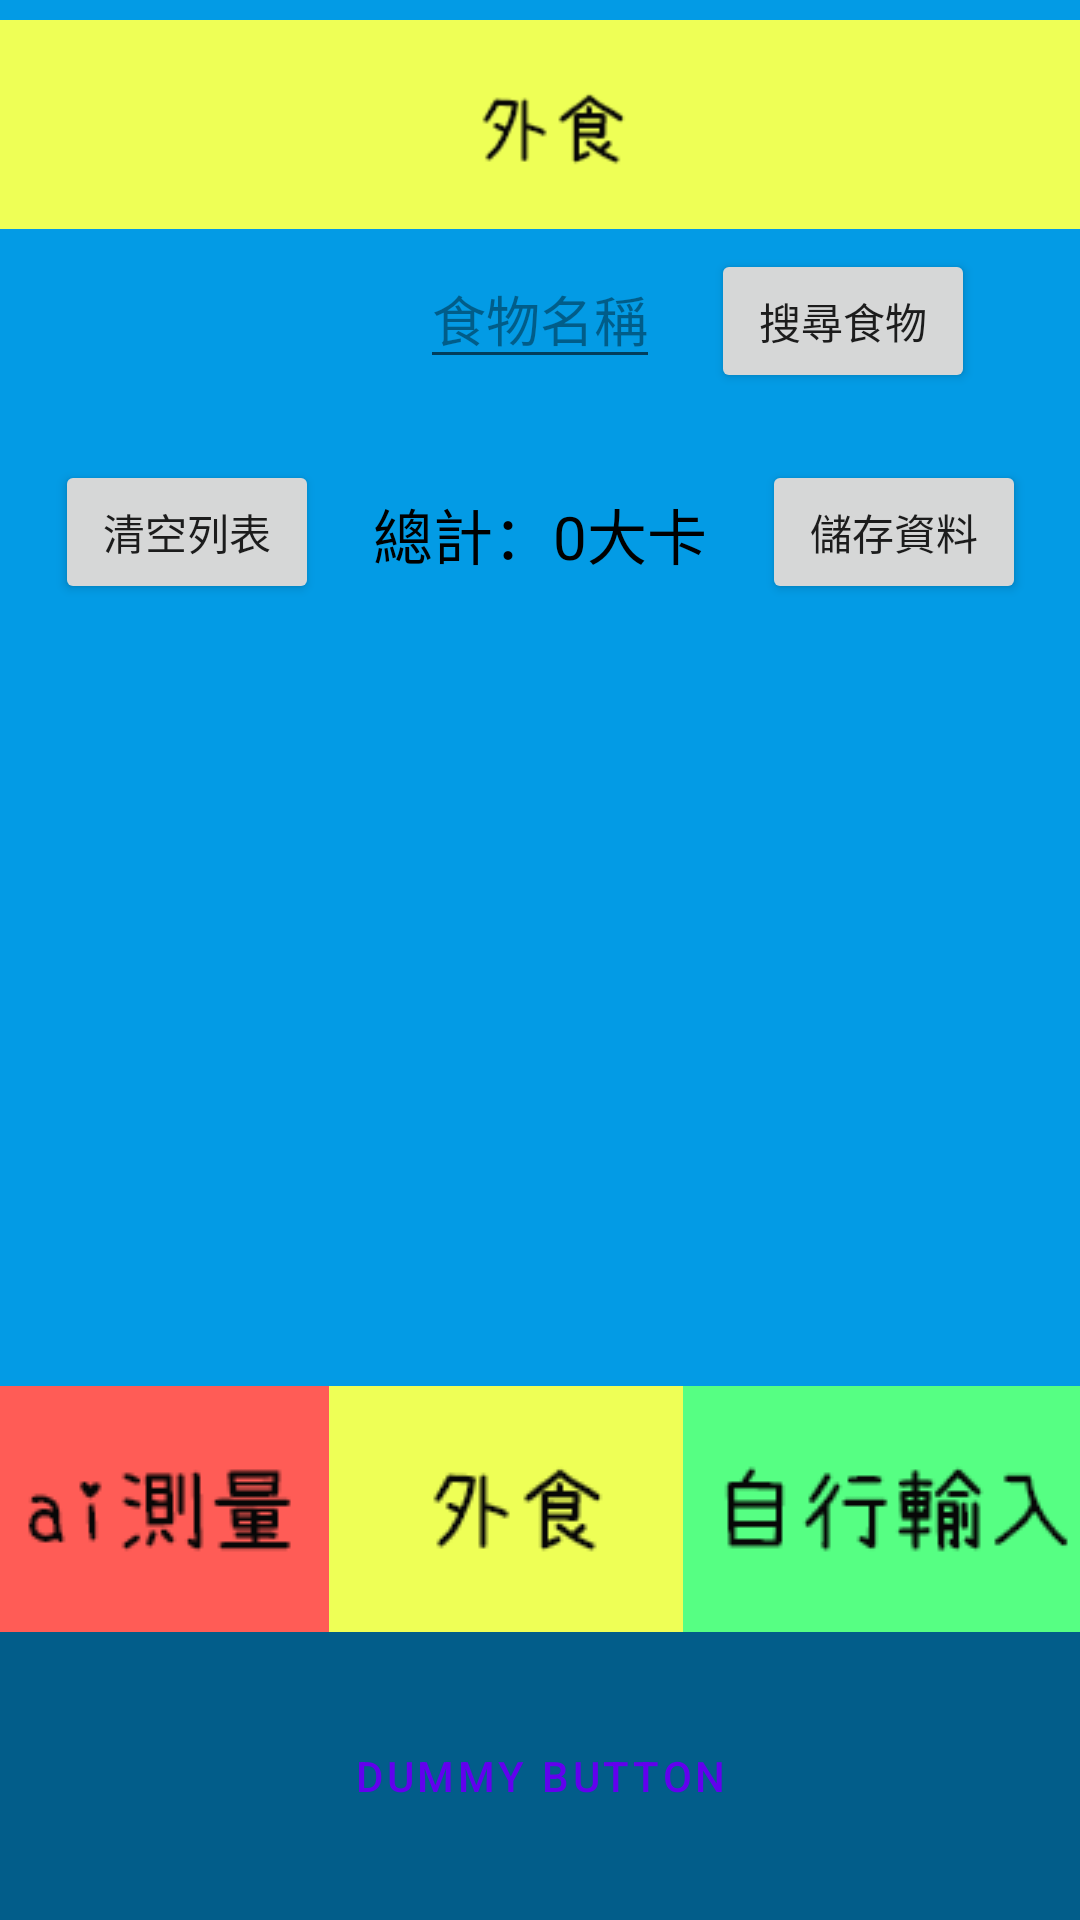

Reconstruct the res/layout file that produces this screen, plus the resources it refers to.
<!-- AndroidManifest.xml: application theme Theme.FoodieMonster -->
<!-- res/layout/fragment_cal_eatout.xml -->
<?xml version="1.0" encoding="utf-8"?>
<FrameLayout xmlns:android="http://schemas.android.com/apk/res/android"
    xmlns:tools="http://schemas.android.com/tools"
    android:layout_width="match_parent"
    android:layout_height="match_parent"
    xmlns:app="http://schemas.android.com/apk/res-auto"
    android:background="?attr/fullscreenBackgroundColor"
    android:theme="@style/ThemeOverlay.FoodieMonster.FullscreenContainer"
    tools:context=".ui.calrecord.CalRecordFragment">

    
    <FrameLayout
        android:layout_width="match_parent"
        android:layout_height="match_parent"
        android:fitsSystemWindows="true">

        <LinearLayout
            android:id="@+id/fullscreen_content_controls"
            style="@style/Widget.Theme.FoodieMonster.ButtonBar.Fullscreen"
            android:layout_width="match_parent"
            android:layout_height="wrap_content"
            android:layout_gravity="bottom|center_horizontal"
            android:orientation="horizontal"
            tools:ignore="UselessParent">

            <Button
                android:id="@+id/dummy_button"
                style="?android:attr/buttonBarButtonStyle"
                android:layout_width="0dp"
                android:layout_height="96dp"
                android:layout_weight="1"
                android:text="@string/dummy_button" />

        </LinearLayout>




    </FrameLayout>

    

    <androidx.constraintlayout.widget.ConstraintLayout
        android:layout_width="match_parent"
        android:layout_height="match_parent">

        <ImageView
            android:id="@+id/eatout_image"
            android:layout_width="match_parent"
            android:layout_height="wrap_content"
            android:src="@drawable/cal_eatout_full"
            app:layout_constraintEnd_toEndOf="parent"
            app:layout_constraintStart_toStartOf="parent"
            app:layout_constraintTop_toTopOf="parent" />

        <com.google.android.material.textfield.TextInputEditText

            app:layout_constraintEnd_toEndOf="parent"
            app:layout_constraintStart_toStartOf="parent"
            app:layout_constraintTop_toBottomOf="@+id/eatout_image"
            android:textColor="@color/black"
            android:textColorHint="@color/black_overlay"
            android:id="@+id/text_input"
            android:layout_width="wrap_content"
            android:layout_height="wrap_content"
            android:hint="食物名稱" />


        <Button
            android:id="@+id/search_button"
            android:layout_width="wrap_content"
            android:layout_height="wrap_content"
            android:text="搜尋食物"
            app:layout_constraintEnd_toEndOf="@+id/save_button"
            app:layout_constraintStart_toEndOf="@+id/text_input"
            app:layout_constraintTop_toBottomOf="@+id/eatout_image" />

        <Button
            android:id="@+id/clear_button"
            android:layout_width="wrap_content"
            android:layout_height="wrap_content"
            android:text="清空列表"
            app:layout_constraintEnd_toEndOf="parent"
            app:layout_constraintStart_toStartOf="parent"
            app:layout_constraintEnd_toStartOf="@+id/total"
            app:layout_constraintTop_toBottomOf="@+id/textView" />
        <Button
            android:id="@+id/save_button"
            android:layout_width="wrap_content"
            android:layout_height="wrap_content"
            android:text="儲存資料"
            app:layout_constraintEnd_toEndOf="parent"
            app:layout_constraintStart_toEndOf="@+id/total"
            app:layout_constraintTop_toBottomOf="@+id/textView" />

        <TextView
            android:id="@+id/textView"
            android:layout_width="wrap_content"
            android:layout_height="wrap_content"
            android:textColor="@color/black"
            android:text=""
            android:textSize="20sp"
            app:layout_constraintEnd_toEndOf="parent"
            app:layout_constraintStart_toStartOf="parent"
            app:layout_constraintTop_toBottomOf="@+id/text_input" />

        <TextView
            android:id="@+id/total"
            android:layout_width="wrap_content"
            android:layout_height="wrap_content"
            android:layout_marginTop="10dp"
            android:text="總計：0大卡"
            android:textColor="@color/black"
            android:textSize="20sp"
            app:layout_constraintEnd_toEndOf="parent"
            app:layout_constraintStart_toStartOf="parent"
            app:layout_constraintTop_toBottomOf="@+id/textView" />

        <ImageView
            android:id="@+id/bottom_ai"
            android:layout_width="wrap_content"
            android:layout_height="wrap_content"
            android:src="@drawable/cal_ai_small"
            app:layout_constraintEnd_toStartOf="@id/bottom_eatout"
            app:layout_constraintStart_toStartOf="parent"
            app:layout_constraintBottom_toBottomOf="parent"
            android:layout_marginBottom="96dp"/>

        <ImageView
            android:id="@+id/bottom_eatout"
            android:layout_width="wrap_content"
            android:layout_height="wrap_content"
            android:src="@drawable/cal_eatout_small"
            app:layout_constraintEnd_toStartOf="@id/bottom_manual"
            app:layout_constraintStart_toEndOf="@id/bottom_ai"
            app:layout_constraintBottom_toBottomOf="parent"
            android:layout_marginBottom="96dp"/>

        <ImageView
            android:id="@+id/bottom_manual"
            android:layout_width="wrap_content"
            android:layout_height="wrap_content"
            android:src="@drawable/cal_manual_small"
            app:layout_constraintEnd_toEndOf="parent"
            app:layout_constraintStart_toEndOf="@id/bottom_eatout"
            app:layout_constraintBottom_toBottomOf="parent"
            android:layout_marginBottom="96dp"/>
    </androidx.constraintlayout.widget.ConstraintLayout>

</FrameLayout>
<!-- resources referenced by this layout -->
<resources>
  <color name="black">#FF000000</color>
  <color name="black_overlay">#66000000</color>
  <!-- drawable cal_ai_small: png bitmap (drawable, 1981 bytes) -->
  <!-- drawable cal_eatout_full: png bitmap (drawable, 1878 bytes) -->
  <!-- drawable cal_eatout_small: png bitmap (drawable, 1647 bytes) -->
  <!-- drawable cal_manual_small: png bitmap (drawable, 2278 bytes) -->
  <string name="dummy_button">Dummy Button</string>
  <style name="ThemeOverlay.FoodieMonster.FullscreenContainer" parent="">
          <item name="fullscreenBackgroundColor">@color/light_blue_600</item>
          <item name="fullscreenTextColor">@color/light_blue_A200</item>
      </style>
  <style name="Widget.Theme.FoodieMonster.ButtonBar.Fullscreen" parent="">
          <item name="android:background">@color/black_overlay</item>
          <item name="android:buttonBarStyle">?android:attr/buttonBarStyle</item>
      </style>
  <style name="Theme.FoodieMonster" parent="Theme.MaterialComponents.DayNight.DarkActionBar">
          
          <item name="colorPrimary">@color/purple_500</item>
          <item name="colorPrimaryVariant">@color/purple_700</item>
          <item name="colorOnPrimary">@color/white</item>
          
          <item name="colorSecondary">@color/teal_200</item>
          <item name="colorSecondaryVariant">@color/teal_700</item>
          <item name="colorOnSecondary">@color/black</item>
          
          <item name="android:statusBarColor" tools:targetApi="l">?attr/colorPrimaryVariant</item>
          
      </style>
  <color name="light_blue_600">#FF039BE5</color>
  <color name="light_blue_A200">#FF40C4FF</color>
  <color name="purple_500">#FF6200EE</color>
  <color name="purple_700">#FF3700B3</color>
  <color name="white">#FFFFFFFF</color>
  <color name="teal_200">#FF03DAC5</color>
  <color name="teal_700">#FF018786</color>
</resources>
